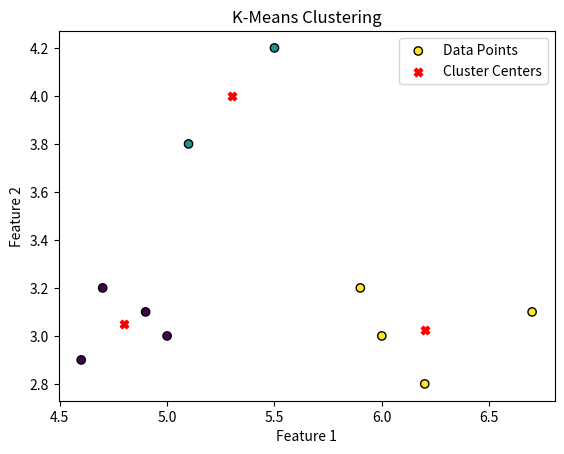

The matplotlib source for this figure:
import numpy as np
import matplotlib.pyplot as plt

X = np.array([
    [5.9, 3.2],
    [4.6, 2.9],
    [6.2, 2.8],
    [4.7, 3.2],
    [5.5, 4.2],
    [5.0, 3.0],
    [4.9, 3.1],
    [6.7, 3.1],
    [5.1, 3.8],
    [6.0, 3.0]
])

initial_centers = np.array([
    [6.2, 3.2],  # Red cluster
    [6.6, 3.7],  # Green cluster
    [6.5, 3.0]   # Blue cluster
])
k = 3
max_iterations = 100

cluster_centers = initial_centers.copy()
for iteration in range(max_iterations):
    distances = np.linalg.norm(X[:, np.newaxis, :] - cluster_centers, axis=2)
    labels = np.argmin(distances, axis=1)
    new_centers = np.array([X[labels == i].mean(axis=0) for i in range(k)])
    if np.allclose(cluster_centers, new_centers, rtol=1e-4):
        break
    cluster_centers = new_centers

# Print the final cluster centers and assigned points
print("Final cluster centers:")
for i, center in enumerate(cluster_centers):
    print(f"Cluster {i + 1} Center: {center}")
    print(f"Points in Cluster {i + 1}:")
    for j, point in enumerate(X[labels == i]):
        print(f" Point {j + 1}: {point}")
    print()

# Scatter plot
plt.scatter(X[:, 0], X[:, 1], c=labels, marker='o', edgecolors='k', label='Data Points')
plt.scatter(cluster_centers[:, 0], cluster_centers[:, 1], c='red', marker='X', label='Cluster Centers')
plt.title('K-Means Clustering')
plt.xlabel('Feature 1')
plt.ylabel('Feature 2')
plt.legend()
plt.show()
